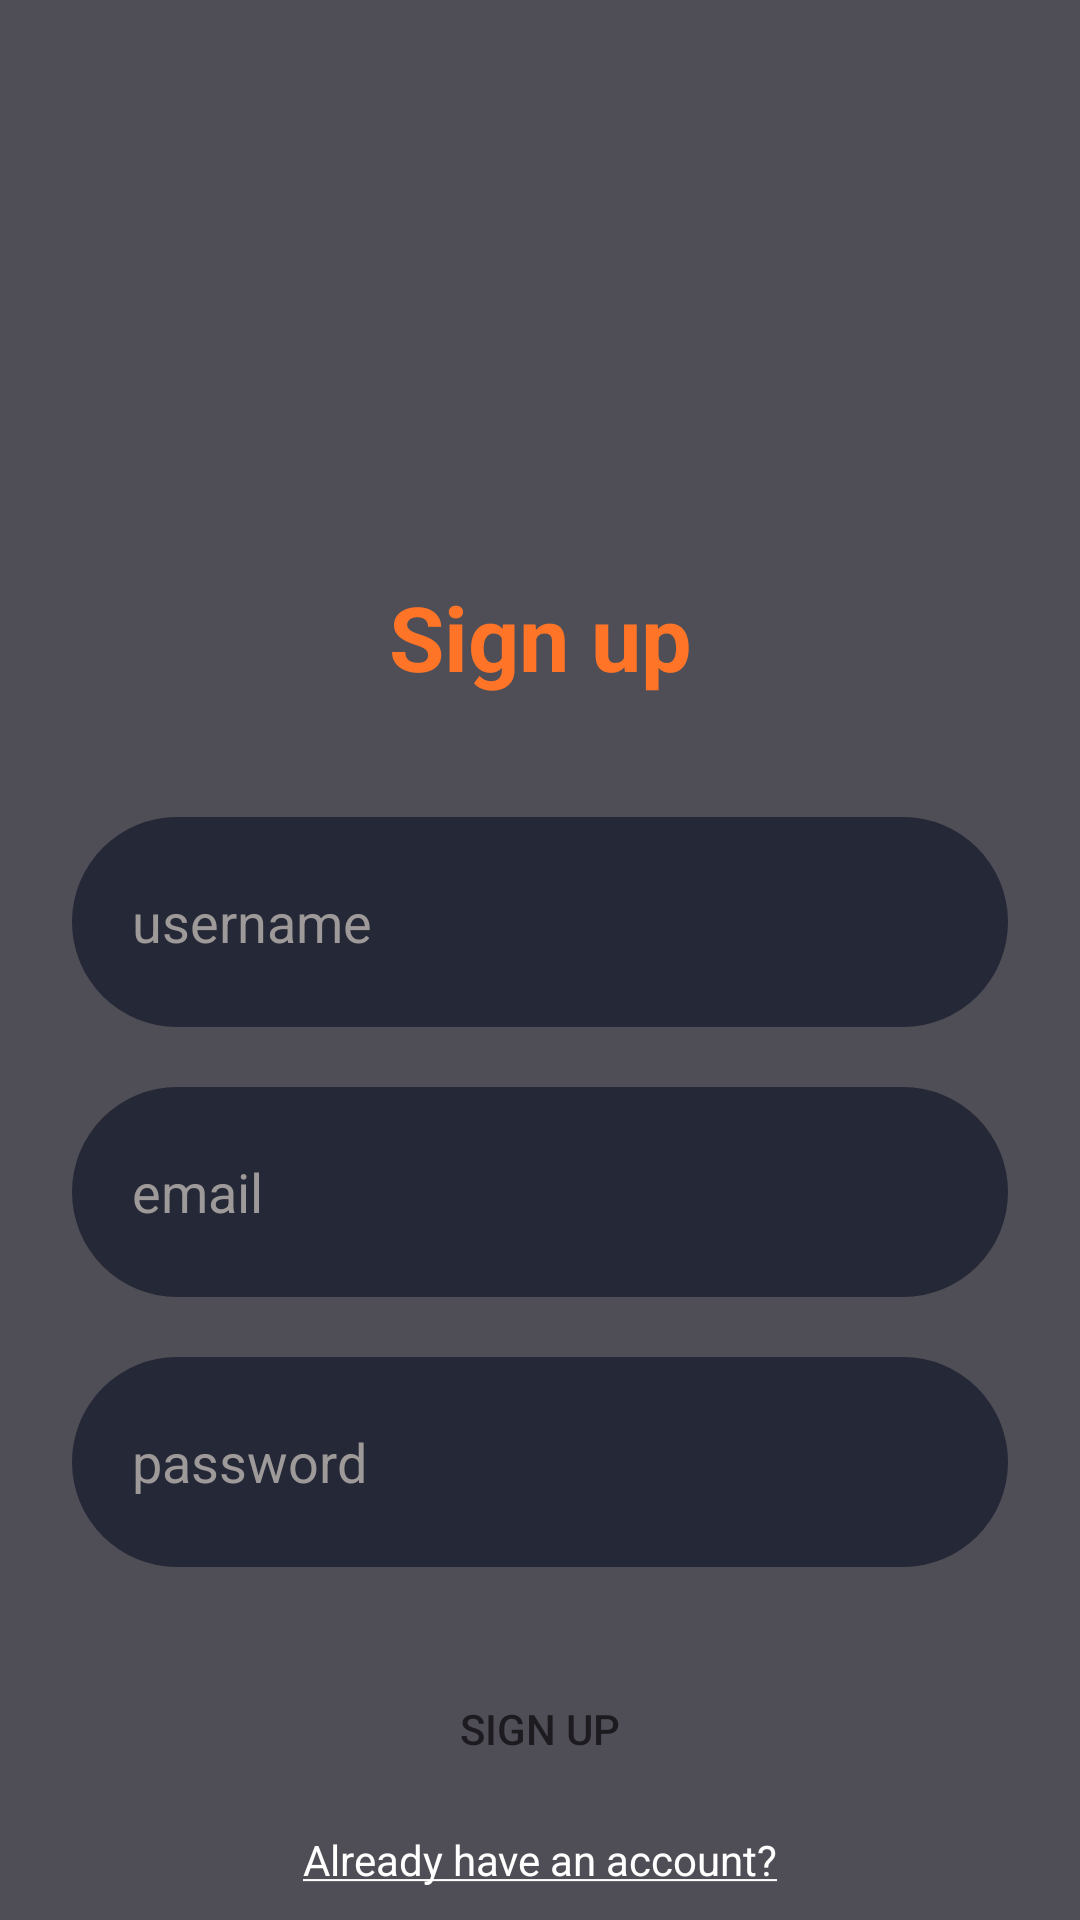

Reconstruct the res/layout file that produces this screen, plus the resources it refers to.
<!-- AndroidManifest.xml: application theme Theme.CineConnect -->
<!-- res/layout/fragment_sign_up.xml -->
<?xml version="1.0" encoding="utf-8"?>
<layout xmlns:android="http://schemas.android.com/apk/res/android"
    xmlns:app="http://schemas.android.com/apk/res-auto"
    xmlns:tools="http://schemas.android.com/tools">

    <ScrollView
        android:id="@+id/main"
        android:layout_width="match_parent"
        android:layout_height="match_parent"
        android:fillViewport="true"
        tools:context=".SignUplFragment">


        <FrameLayout
            android:id="@+id/bg_intro"
            android:layout_width="match_parent"
            android:layout_height="wrap_content"
            android:background="@color/main_color"

            app:layout_constraintStart_toStartOf="parent"
            app:layout_constraintTop_toTopOf="parent">


            <androidx.constraintlayout.widget.ConstraintLayout
                android:layout_width="match_parent"
                android:layout_height="match_parent">

                <ImageView
                    android:id="@+id/iv_intro_image"
                    android:layout_width="match_parent"
                    android:layout_height="0dp"
                    android:contentDescription="@string/intro_image"
                    android:scaleType="center"
                    android:src="@drawable/intro_pic"
                    app:layout_constraintEnd_toEndOf="parent"
                    app:layout_constraintHeight_percent="0.3"
                    app:layout_constraintStart_toStartOf="parent"
                    app:layout_constraintTop_toTopOf="parent" />


                <ImageView
                    android:id="@+id/iv_intro_image2"
                    android:layout_width="match_parent"
                    android:layout_height="100dp"
                    android:contentDescription="@string/intro_image"
                    android:src="@drawable/gradient_background"
                    app:layout_constraintBottom_toBottomOf="@id/iv_intro_image"
                    app:layout_constraintEnd_toEndOf="parent"
                    app:layout_constraintStart_toStartOf="parent" />

                <androidx.constraintlayout.widget.ConstraintLayout
                    android:layout_width="match_parent"
                    android:layout_height="wrap_content"
                    android:layout_marginStart="24dp"
                    android:layout_marginEnd="24dp"
                    android:orientation="vertical"
                    app:layout_constraintStart_toStartOf="parent"
                    app:layout_constraintTop_toBottomOf="@id/iv_intro_image2"

                    >

                    <TextView
                        android:id="@+id/tv_signup"
                        android:layout_width="match_parent"
                        android:layout_height="wrap_content"
                        android:text="@string/sign_up"
                        android:textAlignment="center"
                        android:textColor="@color/orange"
                        android:textSize="30sp"
                        android:textStyle="bold"
                        app:layout_constraintTop_toTopOf="parent" />

                    <EditText
                        android:id="@+id/et_username"
                        android:layout_width="match_parent"
                        android:layout_height="70dp"
                        android:layout_marginTop="40dp"
                        android:autofillHints=""
                        android:background="@drawable/edittext_bg"
                        android:ems="8"
                        android:hint="@string/username"
                        android:inputType="text"
                        android:padding="20dp"
                        android:textColor="@color/white"
                        android:textColorHint="@color/grey"
                        app:layout_constraintTop_toBottomOf="@id/tv_signup"
                        tools:ignore="VisualLintTextFieldSize" />

                    <EditText
                        android:id="@+id/et_email"
                        android:layout_width="match_parent"
                        android:layout_height="70dp"
                        android:layout_marginTop="20dp"
                        android:autofillHints=""
                        android:background="@drawable/edittext_bg"
                        android:ems="8"
                        android:hint="@string/email"
                        android:inputType="text"
                        android:padding="20dp"
                        android:textColor="@color/white"
                        android:textColorHint="@color/grey"
                        app:layout_constraintTop_toBottomOf="@id/et_username"
                        tools:ignore="TextFields,VisualLintTextFieldSize" />

                    <EditText
                        android:id="@+id/et_password"
                        android:layout_width="match_parent"
                        android:layout_height="70dp"
                        android:layout_marginTop="20dp"
                        android:autofillHints="password"
                        android:background="@drawable/edittext_bg"
                        android:ems="8"
                        android:hint="@string/password"
                        android:inputType="textPassword"
                        android:padding="20dp"
                        android:textColor="@color/white"
                        android:textColorHint="@color/grey"
                        app:layout_constraintTop_toBottomOf="@id/et_email"
                        tools:ignore="VisualLintTextFieldSize" />


                    <androidx.appcompat.widget.AppCompatButton
                        android:id="@+id/btn_signup"
                        android:layout_width="match_parent"
                        android:layout_height="wrap_content"
                        android:layout_marginTop="30dp"
                        android:layout_marginBottom="30dp"
                        android:background="@drawable/button_bg2"
                        android:text="@string/sign_up"
                        app:layout_constraintTop_toBottomOf="@id/et_password"
                        tools:ignore="VisualLintButtonSize" />

                    <TextView
                        android:id="@+id/go_to_login_btn"
                        android:layout_width="wrap_content"
                        android:layout_height="wrap_content"
                        android:layout_gravity="center"
                        android:clickable="true"
                        android:focusable="true"
                        android:onClick="onClick"
                        android:text="@string/already_have_an_account_str"
                        android:textColor="@color/white"
                        app:layout_constraintEnd_toEndOf="parent"
                        app:layout_constraintStart_toStartOf="parent"
                        app:layout_constraintTop_toBottomOf="@id/btn_signup"
                        android:layout_marginTop="10dp"

                        />


                </androidx.constraintlayout.widget.ConstraintLayout>

            </androidx.constraintlayout.widget.ConstraintLayout>

            <FrameLayout
                android:id="@+id/progress_bar_layout"
                android:layout_width="match_parent"
                android:layout_height="match_parent"
                android:alpha="0.5"
                android:background="@color/black"
                android:visibility="gone">

                <ProgressBar
                    android:id="@+id/progress_bar"
                    android:layout_width="48dp"
                    android:layout_height="48dp"
                    android:layout_gravity="center"
                    android:indeterminate="true"
                    android:indeterminateTint="@color/white"
                    android:visibility="visible"

                    />
            </FrameLayout>

        </FrameLayout>


    </ScrollView>
</layout>
<!-- resources referenced by this layout -->
<resources>
  <color name="black">#000000</color>
  <color name="grey">#9F9A9A</color>
  <color name="main_color">#4F4E57</color>
  <color name="orange">#FF7427</color>
  <color name="white">#FFFFFFFF</color>
  <!-- drawable edittext_bg (drawable) -->
  <?xml version="1.0" encoding="utf-8"?>
  <selector xmlns:android="http://schemas.android.com/apk/res/android">
      <item>
          <shape android:shape="rectangle">
              <solid android:color="@color/dark_blue" />
              <corners android:radius="50sp" />
          </shape>
      </item>
  </selector>
  <!-- drawable gradient_background (drawable) -->
  <?xml version="1.0" encoding="utf-8"?>
  <selector xmlns:android="http://schemas.android.com/apk/res/android">
      <item>
          <shape android:shape="rectangle">
              <gradient android:angle="270" android:endColor="@color/main_color" android:startColor="#00ffffff" />
              "
          </shape>
      </item>
  </selector>
  <string name="already_have_an_account_str"><u>Already have an account?</u></string>
  <string name="email">email</string>
  <string name="intro_image">intro image</string>
  <string name="password">password</string>
  <string name="sign_up">Sign up</string>
  <string name="username">username</string>
  <style name="Theme.CineConnect" parent="Base.Theme.CineConnect" />
  <color name="dark_blue">#252836</color>
  <style name="Base.Theme.CineConnect" parent="Theme.Material3.DayNight.NoActionBar">
          
          <item name="android:statusBarColor">@android:color/transparent</item>
          <item name="android:windowLightStatusBar">true</item>
          
      </style>
</resources>
